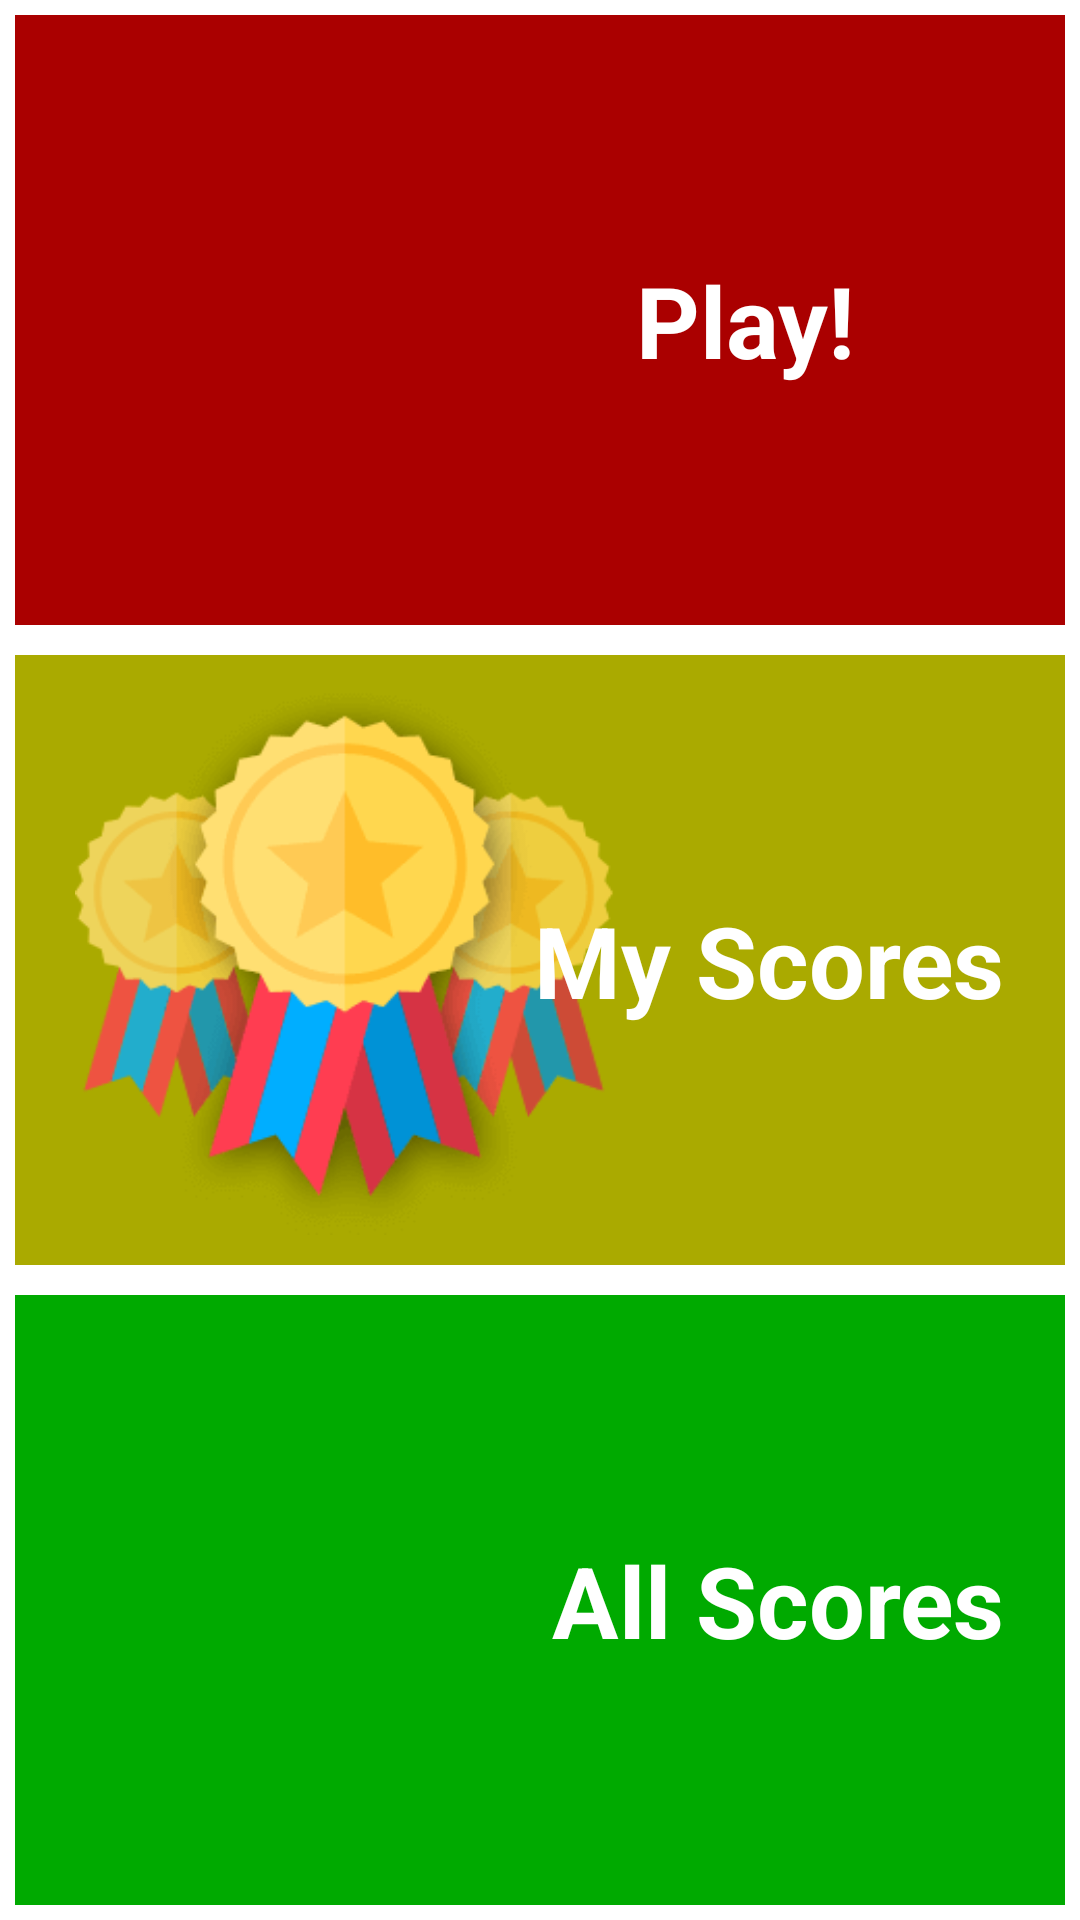

The Android layout XML behind this screen, and the referenced resources:
<!-- AndroidManifest.xml: application theme AppTheme -->
<!-- res/layout/activity_main.xml -->
<?xml version="1.0" encoding="utf-8"?>
<LinearLayout xmlns:android="http://schemas.android.com/apk/res/android"
    xmlns:android.support.design="http://schemas.android.com/apk/res-auto"
    xmlns:tools="http://schemas.android.com/tools"
    tools:ignore="contentDescription"
    android:layout_width="match_parent"
    android:layout_height="match_parent"
    android:focusableInTouchMode="true"
    android:orientation="vertical"
    android:layout_margin="5dp"
    android:background="@color/white"
    tools:context=".MainActivity">


    <FrameLayout
        android:layout_width="match_parent"
        android:layout_height="match_parent"
        android:layout_weight="1"
        android:layout_margin="5dp">

        <ImageButton
            android:id="@+id/playButton"
            android:layout_width="match_parent"
            android:layout_height="match_parent"
            android:layout_gravity="left"
            android:background="@color/historyAndArtColor"
            android:onClick="PlayBtnClick"
            android:padding="10dp"
            android:paddingLeft="20dp"
            android:scaleType="fitStart"
            android:src="@drawable/play2"
            android:paddingStart="20dp" />

        <TextView
            android:layout_width="wrap_content"
            android:layout_height="wrap_content"
            android:layout_gravity="right|center"
            android:clickable="true"
            android:onClick="PlayBtnClick"
            android:paddingRight="70dp"
            android:text="@string/play"
            android:textAlignment="center"
            android:textColor="#FFF"
            android:textSize="33sp"
            android:textStyle="bold"
            android:focusable="true"
            android:paddingEnd="70dp" />
    </FrameLayout>

    <FrameLayout
        android:layout_width="match_parent"
        android:layout_height="match_parent"
        android:layout_weight="1"
        android:layout_margin="5dp">

        <ImageButton
            android:id="@+id/myScoresButton"
            android:layout_width="match_parent"
            android:layout_height="match_parent"
            android:layout_gravity="left"
            android:background="@color/geographyColor"
            android:onClick="MyScoresBtnClick"
            android:padding="10dp"
            android:paddingLeft="20dp"
            android:scaleType="fitStart"
            android:src="@drawable/score2"
            android:paddingStart="20dp" />

        <TextView
            android:layout_width="wrap_content"
            android:layout_height="wrap_content"
            android:layout_gravity="right|center"
            android:clickable="true"
            android:onClick="MyScoresBtnClick"
            android:paddingRight="20dp"
            android:text="@string/myScores"
            android:textAlignment="center"
            android:textColor="#FFF"
            android:textSize="33sp"
            android:textStyle="bold"
            android:focusable="true"
            android:paddingEnd="20dp" />
    </FrameLayout>


    <FrameLayout
        android:layout_width="match_parent"
        android:layout_height="match_parent"
        android:layout_weight="1"
        android:layout_margin="5dp">

        <ImageButton
            android:id="@+id/allScoresButtonScoresButton"
            android:layout_width="match_parent"
            android:layout_height="match_parent"
            android:layout_gravity="left"
            android:background="@color/scienceColor"
            android:onClick="AllScoresBtnClick"
            android:padding="10dp"
            android:paddingLeft="20dp"
            android:scaleType="fitStart"
            android:src="@drawable/stat2"
            android:paddingStart="20dp" />

        <TextView
            android:layout_width="wrap_content"
            android:layout_height="wrap_content"
            android:layout_gravity="right|center"
            android:clickable="true"
            android:onClick="AllScoresBtnClick"
            android:paddingRight="20dp"
            android:text="@string/allScores"
            android:textAlignment="center"
            android:textColor="#FFF"
            android:textSize="33sp"
            android:textStyle="bold"
            android:focusable="true"
            android:paddingEnd="20dp" />
    </FrameLayout>

</LinearLayout>
<!-- resources referenced by this layout -->
<resources>
  <color name="geographyColor">#AAAA00</color>
  <color name="historyAndArtColor">#AA0000</color>
  <color name="scienceColor">#00AA00</color>
  <color name="white">#fff</color>
  <!-- drawable score2: png bitmap (drawable, 10354 bytes) -->
  <string name="allScores">All Scores</string>
  <string name="myScores">My Scores</string>
  <string name="play">Play!</string>
  <style name="AppTheme" parent="Theme.AppCompat.Light.DarkActionBar">
          
          <item name="colorPrimary">@color/sportColor</item>
          <item name="colorPrimaryDark">#484848</item>
          <item name="colorAccent">@color/white</item>
  
      </style>
  <color name="sportColor">#00AAAA</color>
</resources>
